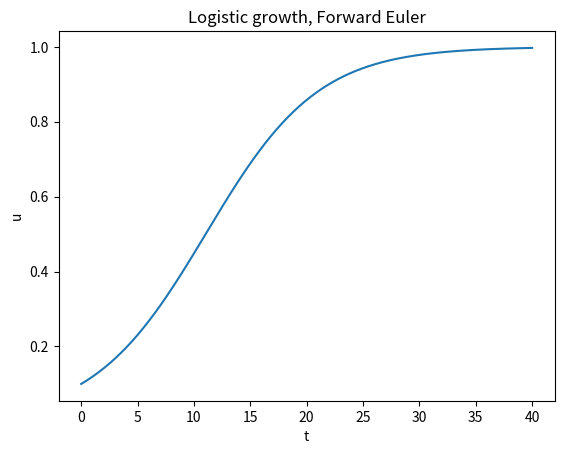

Write Python code to recreate this figure.
"""
Forward Euler class implementation for systems of ODEs.
"""

import numpy as np


class ForwardEuler:
    def __init__(self, f):
        self.f = lambda t, u: np.asarray(f(t, u), float)

    def set_initial_condition(self, u0):
        self.u0 = np.asarray(u0)
        self.neq = self.u0.size

    def solve(self, t_span, N):
        """Compute solution for
        t_span[0] <= t <= t_span[1],
        using N steps."""
        t0, T = t_span
        self.dt = (T - t0) / N
        self.t = np.zeros(N + 1)
        self.u = np.zeros((N + 1, self.neq))

        self.t[0] = t0
        self.u[0] = self.u0

        for n in range(N):
            self.n = n
            self.t[n + 1] = self.t[n] + self.dt
            self.u[n + 1] = self.advance()
        return self.t, self.u

    def advance(self):
        """Advance the solution one time step."""
        u, dt, f, n, t = self.u, self.dt, self.f, self.n, self.t
        return  u[n] + dt * f(t[n], u[n])

class Logistic:
    def __init__(self, alpha, R):
        self.alpha, self.R = alpha, R

    def __call__(self, t, u):
        return self.alpha * u * (1 - u / self.R)


if __name__ == '__main__':
    """
    Demonstrate how the class is used,
    by solving the logistic growth problem.
    To test the class for a system of ODEs,
    run pendulum.py
    """
    import matplotlib.pyplot as plt

    problem = Logistic(alpha=0.2, R=1.0)
    solver = ForwardEuler(problem)
    u0 = 0.1
    solver.set_initial_condition(u0)

    T = 40
    t, u = solver.solve(t_span=(0, T), N=400)

    plt.plot(t, u)
    plt.title('Logistic growth, Forward Euler')
    plt.xlabel('t')
    plt.ylabel('u')
    plt.show()
